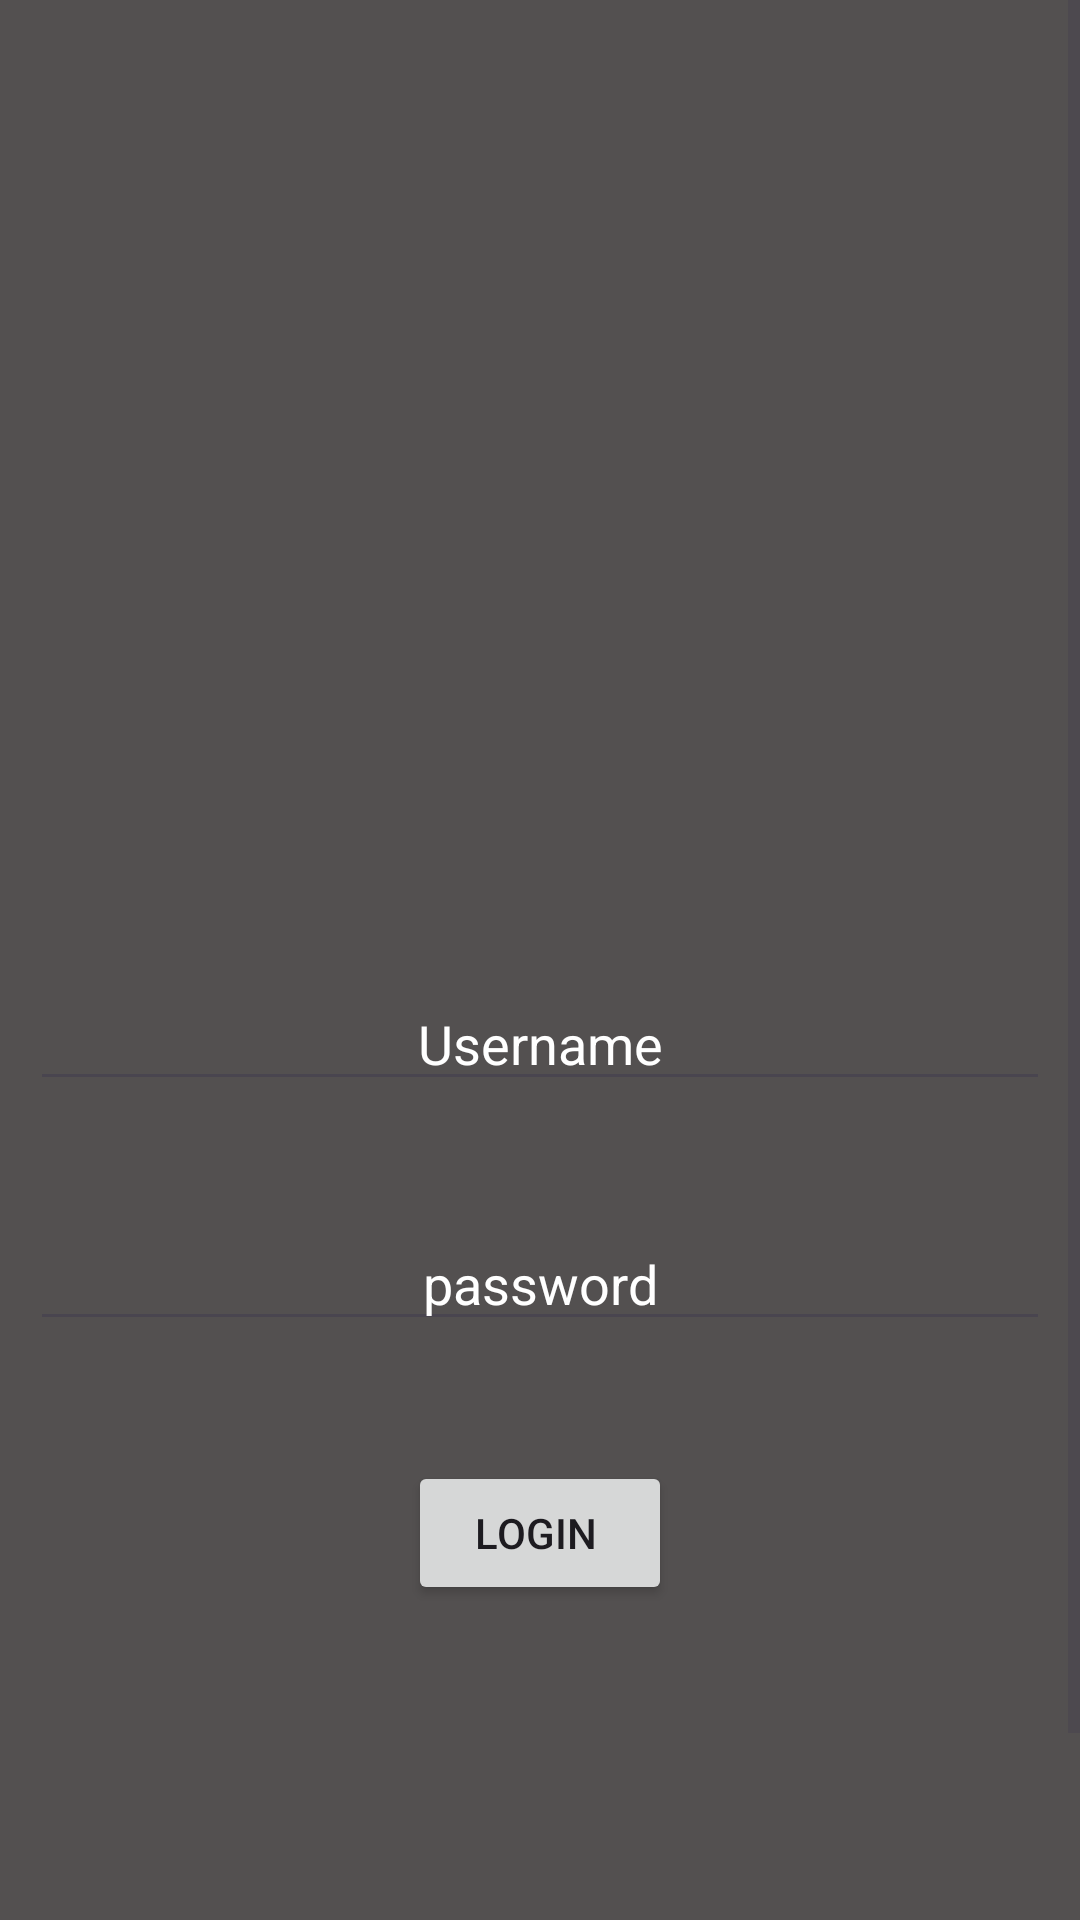

Write the Android layout XML for this screen, with the resource values it uses.
<!-- AndroidManifest.xml: application theme Theme.SE_App -->
<!-- res/layout/activity_main.xml -->
<?xml version="1.0" encoding="utf-8"?>
<ScrollView xmlns:android="http://schemas.android.com/apk/res/android"
    xmlns:app="http://schemas.android.com/apk/res-auto"
    xmlns:tools="http://schemas.android.com/tools"
    android:layout_width="match_parent"
    android:layout_height="match_parent"
    android:background="#535050"
    tools:context=".MainActivity">


    <RelativeLayout
        android:layout_width="match_parent"
        android:layout_height="match_parent"
        android:layout_margin="15px"
        android:padding="15px">


        <ImageView
            android:id="@+id/imageView"
            android:layout_width="349dp"
            android:layout_height="217dp"
            android:layout_centerHorizontal="true"
            android:layout_marginStart="50dp"
            android:layout_marginTop="50dp"
            android:layout_marginEnd="50dp"
            android:layout_marginBottom="50dp"
            android:adjustViewBounds="true"
            android:padding="15dp"
            app:srcCompat="@drawable/clg_logo" />

        <EditText
            android:id="@+id/username"
            android:layout_width="match_parent"
            android:layout_height="40dp"
            android:layout_below="@+id/imageView"
            android:hint="Username"
            android:textAlignment="center"
            android:textColor="@color/white"

            android:textColorHint="@color/white" />

        <EditText
            android:id="@+id/password"
            android:layout_width="match_parent"
            android:layout_height="40dp"
            android:layout_below="@+id/username"
            android:layout_marginTop="40dp"
            android:layout_marginBottom="40dp"
            android:hint="password"
            android:inputType="textPassword"
            android:textAlignment="center"
            android:textColor="@color/white"


            android:textColorHint="@color/white" />

        <Button
            android:id="@+id/login"
            android:layout_width="wrap_content"
            android:layout_height="wrap_content"
            android:layout_below="@+id/password"
            android:layout_centerHorizontal="true"

            android:text="Login " />

        <LinearLayout
            android:id="@+id/button_lsit"
            android:layout_width="match_parent"
            android:layout_height="match_parent"
            android:layout_below="@+id/login"
            android:layout_marginStart="50dp"
            android:layout_marginTop="50dp"
            android:layout_marginEnd="50dp"
            android:layout_marginBottom="50dp">


        </LinearLayout>

        <TextView
            android:id="@+id/signup"
            android:layout_width="wrap_content"
            android:layout_height="wrap_content"
            android:layout_below="@+id/button_lsit"
            android:layout_centerHorizontal="true"
            android:layout_marginTop="50dp"
            android:textColor="@color/white"
            android:text="Don't have an account - SignUp"

            />


    </RelativeLayout>


</ScrollView>
<!-- resources referenced by this layout -->
<resources>
  <style name="Theme.SE_App" parent="Base.Theme.SE_App" />
  <style name="Base.Theme.SE_App" parent="Theme.Material3.DayNight.NoActionBar">
          
          
      </style>
  <!-- not gathered from this repository: default colours our renderer supplied (Android Studio template values) -->
  <color name="white">#FFFFFFFF</color>
</resources>
